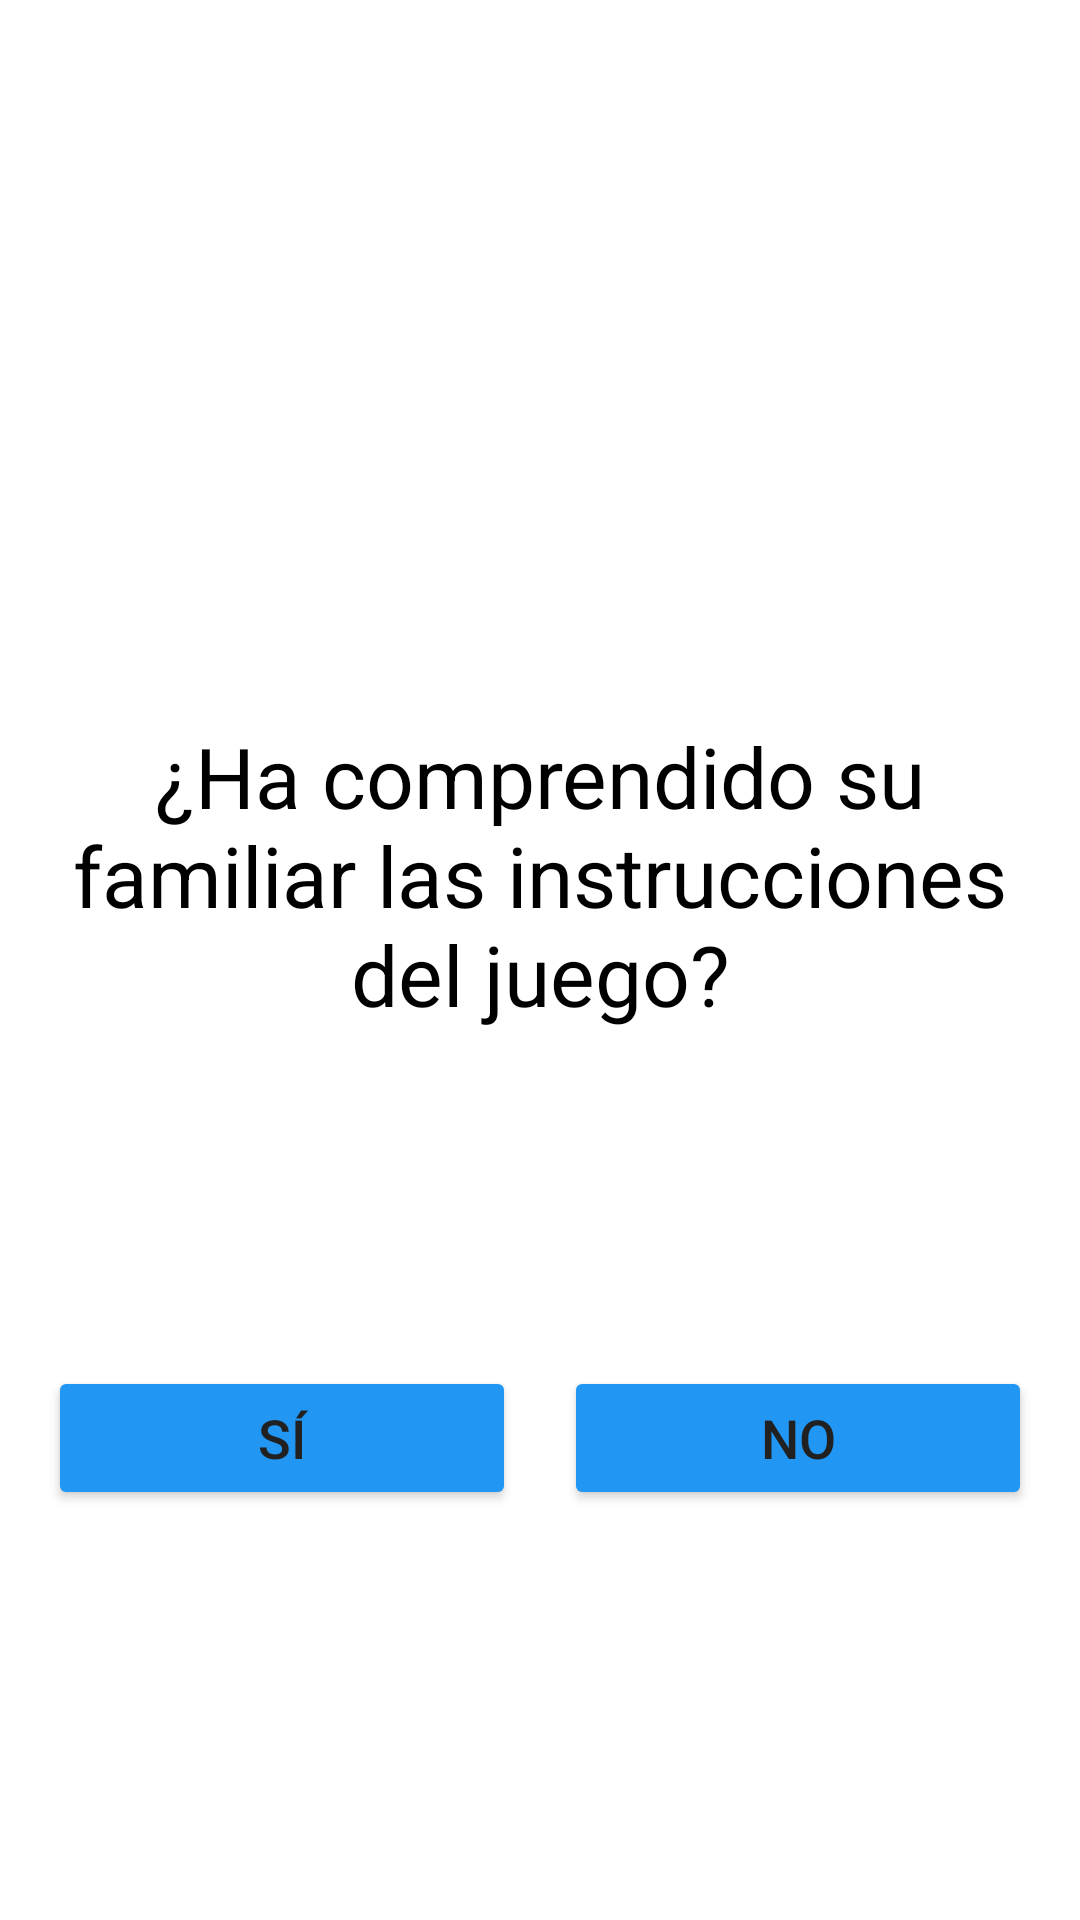

Reconstruct the res/layout file that produces this screen, plus the resources it refers to.
<!-- AndroidManifest.xml: application theme Theme.GSTI -->
<!-- res/layout/comprension_activity.xml -->
<?xml version="1.0" encoding="utf-8"?>
<androidx.constraintlayout.widget.ConstraintLayout
    xmlns:android="http://schemas.android.com/apk/res/android"
    xmlns:app="http://schemas.android.com/apk/res-auto"
    xmlns:tools="http://schemas.android.com/tools"
    android:layout_width="match_parent"
    android:layout_height="match_parent"
    android:padding="16dp"
    android:background="@color/white"
    tools:context=".Orientaciones.ComprensionActivity">

    

    

    <TextView
        android:id="@+id/questionTextView"
        android:layout_width="wrap_content"
        android:layout_height="wrap_content"
        android:layout_marginTop="224dp"
        android:gravity="center"
        android:text="@string/question_text"
        android:textColor="@color/black"
        android:textSize="28sp"
        app:layout_constraintEnd_toEndOf="parent"
        app:layout_constraintHorizontal_bias="0.875"
        app:layout_constraintStart_toStartOf="parent"
        app:layout_constraintTop_toTopOf="parent"
        app:layout_constraintVerticalBias="0.3" />

    
    <Button
        android:id="@+id/yesButton"
        android:layout_width="0dp"
        android:layout_height="wrap_content"
        android:layout_marginTop="112dp"
        android:layout_marginEnd="8dp"
        android:backgroundTint="@color/blue"
        android:text="@string/button_yes"
        android:textColor="#212121"
        android:textSize="18sp"
        app:layout_constraintEnd_toStartOf="@id/noButton"
        app:layout_constraintStart_toStartOf="parent"
        app:layout_constraintTop_toBottomOf="@id/questionTextView" />

    <Button
        android:id="@+id/noButton"
        android:layout_width="0dp"
        android:layout_height="wrap_content"
        android:layout_marginStart="8dp"
        android:layout_marginTop="112dp"
        android:backgroundTint="@color/blue"
        android:text="@string/button_no"
        android:textColor="#212121"
        android:textSize="18sp"
        app:layout_constraintEnd_toEndOf="parent"
        app:layout_constraintStart_toEndOf="@id/yesButton"
        app:layout_constraintTop_toBottomOf="@id/questionTextView" />
</androidx.constraintlayout.widget.ConstraintLayout>
<!-- resources referenced by this layout -->
<resources>
  <color name="black">#FF000000</color>
  <color name="blue">#2196F3</color>
  <color name="white">#FFFFFFFF</color>
  <string name="button_no">No</string>
  <string name="button_yes">Sí</string>
  <string name="question_text">¿Ha comprendido su familiar las instrucciones del juego?</string>
  <style name="Theme.GSTI" parent="Base.Theme.GSTI" />
  <style name="Base.Theme.GSTI" parent="Theme.Material3.DayNight.NoActionBar">
          
          
      </style>
</resources>
